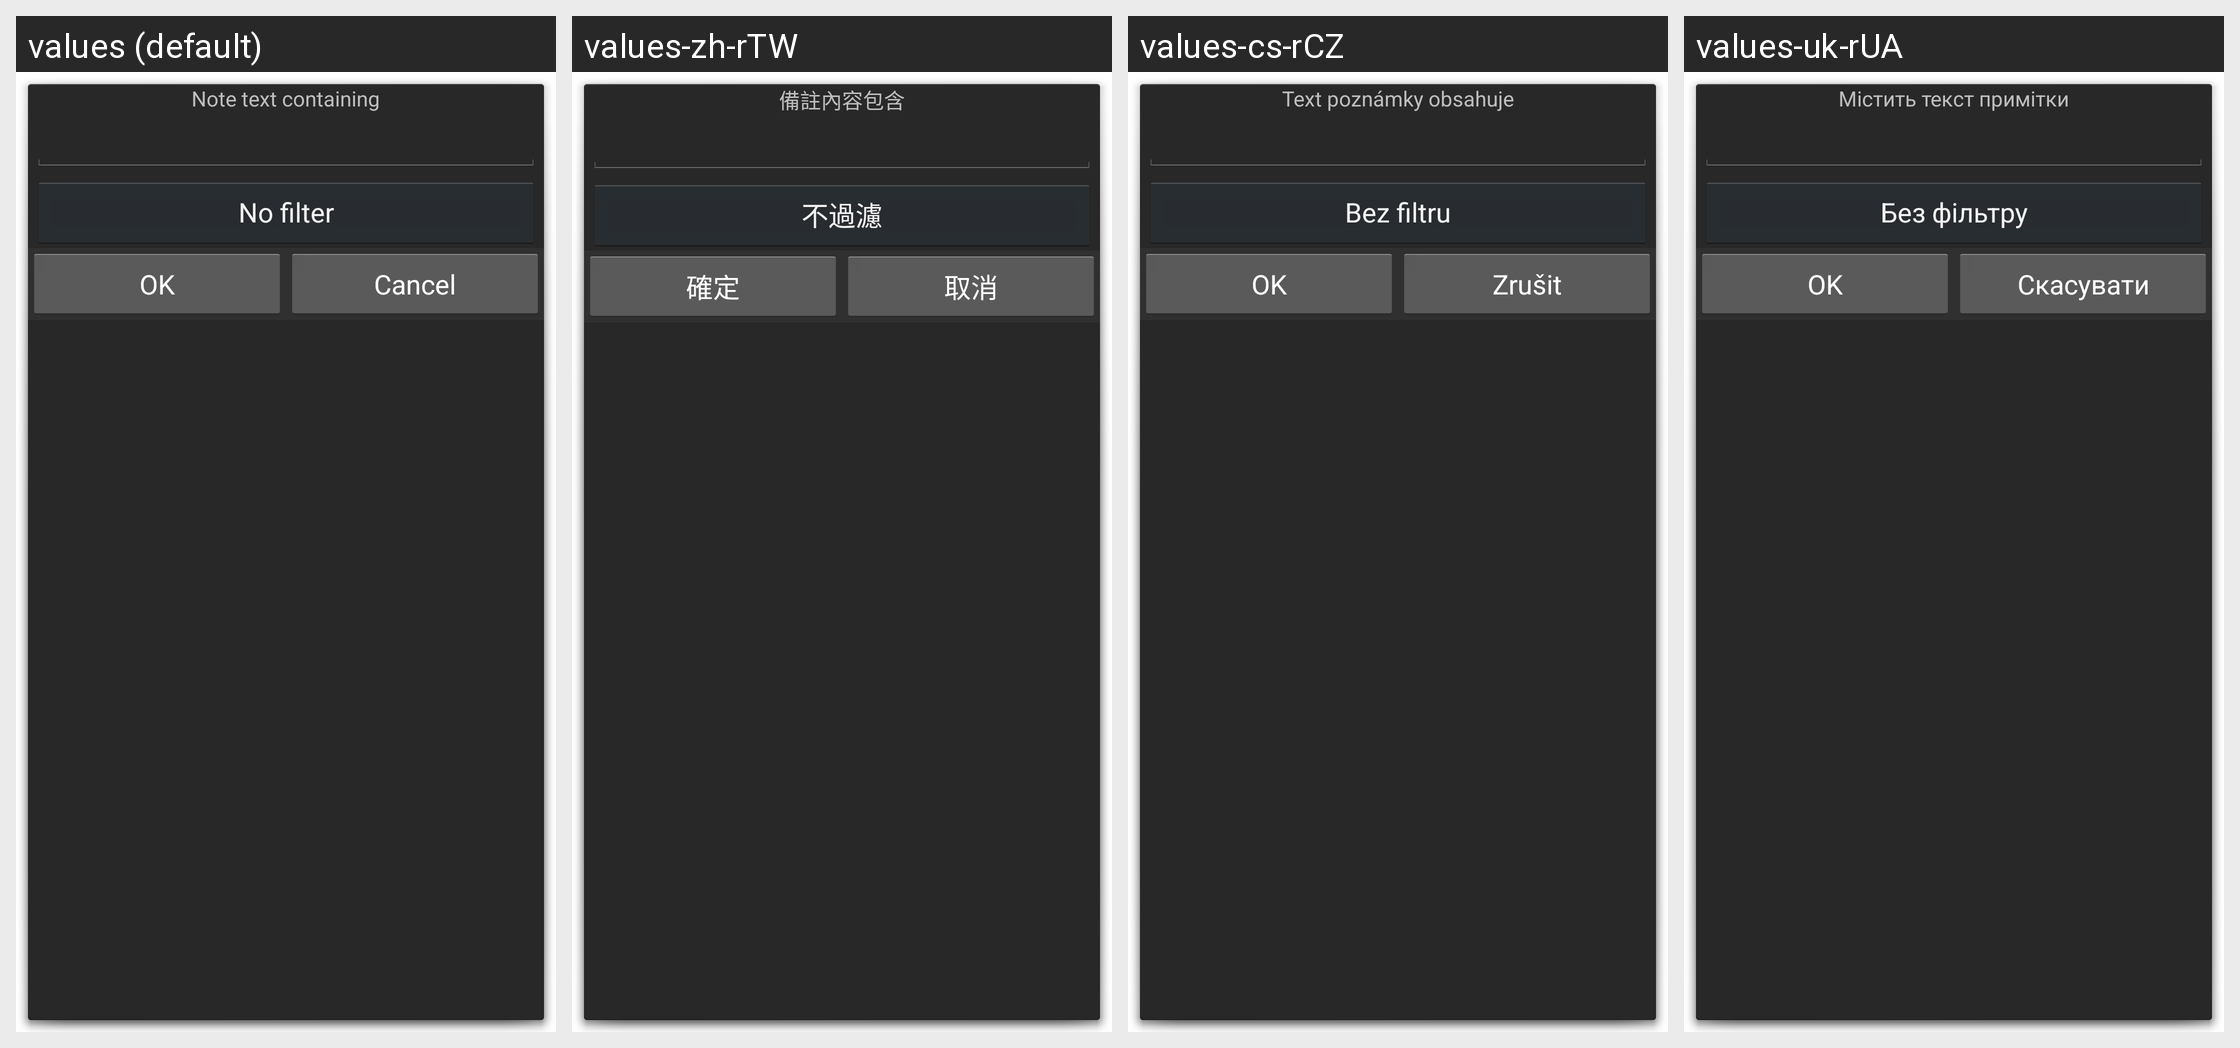

Translations of the strings shown on this Android screen, per locale in the grid:
Android screen res/layout/note_filter.xml rendered under 4 locales, left to right: values (default), values-zh-rTW, values-cs-rCZ, values-uk-rUA. Device: Nexus 5 (rendered at 1080×1920; each locale shown at half size, 540×960, under a caption strip naming it); theme AppDialog.
Other locales in the repository, not shown: values-ca, values-da, values-de, values-es, values-fr, values-hu, values-it, values-ko, values-no-rNB, values-pl, values-pt-rBR, values-pt-rPT, values-ro, values-ru, values-sk, values-zh-rCN.
Strings drawn on this screen, with the default value and each locale's value (text and hints the layout hard-codes, and strings that could not be matched under every locale, appear in the picture but are not listed):

note_text_containing
  values: Note text containing
  values-zh-rTW: 備註內容包含
  values-cs-rCZ: Text poznámky obsahuje
  values-uk-rUA: Містить текст примітки

no_filter
  values: No filter
  values-zh-rTW: 不過濾
  values-cs-rCZ: Bez filtru
  values-uk-rUA: Без фільтру

ok
  values: OK
  values-zh-rTW: 確定
  values-cs-rCZ: OK
  values-uk-rUA: OK

cancel
  values: Cancel
  values-zh-rTW: 取消
  values-cs-rCZ: Zrušit
  values-uk-rUA: Скасувати
